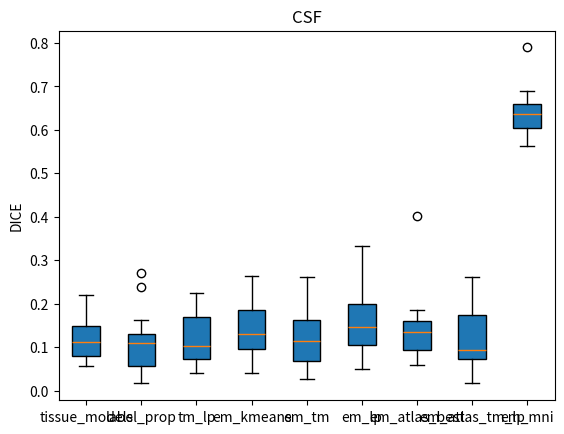
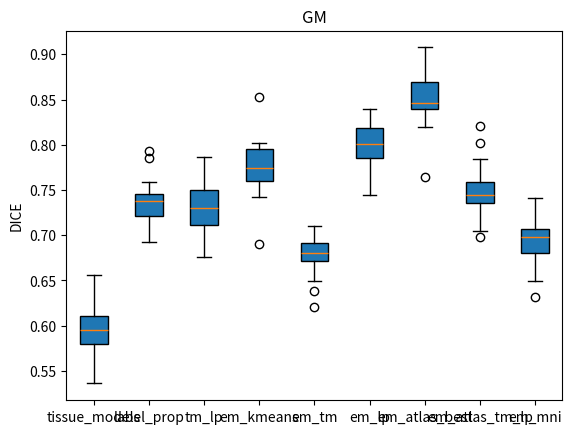
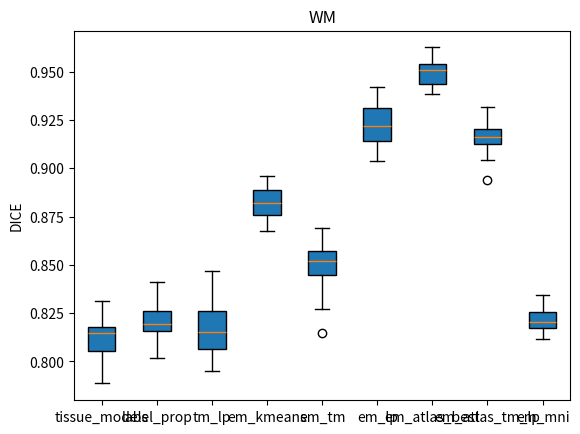

The matplotlib source for these figures, in order:
import numpy as np
import matplotlib.pyplot as plt

segmentation =['tissue_models', 'label_prop', 'tm_lp', 'em_kmeans', 'em_tm', 'em_lp', 'em_atlas_best', 'em_atlas_tm_lp', 'em_mni']

# CSF
np.random.seed(562201)
CSF = [np.random.gumbel(loc=0.0, scale=0.05, size=20) for std in range(1, len(segmentation)+1)]
CSF[0] += 0.11# tissue_models
CSF[1] += 0.09# label_prop
CSF[2] += 0.09# tm_lp
CSF[3] += 0.11# em_kmeans
CSF[4] += 0.1# em_tm
CSF[5] += 0.11# em_lp
CSF[6] += 0.1# em_atlas_best
CSF[7] += 0.1# em_atlas_tm_lp
CSF[8] += 0.6# em_mni
#MultipleBoxplot
plt.figure()
plt.boxplot(CSF, vert=True, patch_artist=True, labels=segmentation) 
plt.ylabel('DICE')
plt.title('CSF')
plt.show()

np.savetxt("CSF.csv", 
           np.array(CSF),
           delimiter =", ", 
           fmt ='% s')

# GM
np.random.seed(42)
GM = [np.random.laplace(loc=0.0, scale=0.02, size=20) for std in range(1, len(segmentation)+1)]
GM[0] += 0.60# tissue_models
GM[1] += 0.74# label_prop
GM[2] += 0.73# tm_lp
GM[3] += 0.78# em_kmeans
GM[4] += 0.68# em_tm
GM[5] += 0.8# em_lp
GM[6] += 0.85# em_atlas_best
GM[7] += 0.75# em_atlas_tm_lp
GM[8] += 0.7# em_mni
#MultipleBoxplot
plt.figure()
plt.boxplot(GM, vert=True, patch_artist=True, labels=segmentation) 
plt.ylabel('DICE')
plt.title('GM')
plt.show()
np.savetxt("GM.csv", 
           np.array(CSF),
           delimiter =", ", 
           fmt ='% s')

# WM
np.random.seed(29)
WM = [np.random.normal(loc=0.1, scale=0.01, size=20) for std in range(1, len(segmentation)+1)]
WM[0] += 0.71# tissue_models
WM[1] += 0.72# label_prop
WM[2] += 0.72# tm_lp
WM[3] += 0.78# em_kmeans
WM[4] += 0.75# em_tm
WM[5] += 0.82# em_lp
WM[6] += 0.85# em_atlas_best
WM[7] += 0.82# em_atlas_tm_lp
WM[8] += 0.72# em_mni
#MultipleBoxplot
plt.figure()
plt.boxplot(WM, vert=True, patch_artist=True, labels=segmentation) 
plt.ylabel('DICE')
plt.title('WM')
plt.show()
np.savetxt("WM.csv", 
           np.array(WM),
           delimiter =", ", 
           fmt ='% s')
